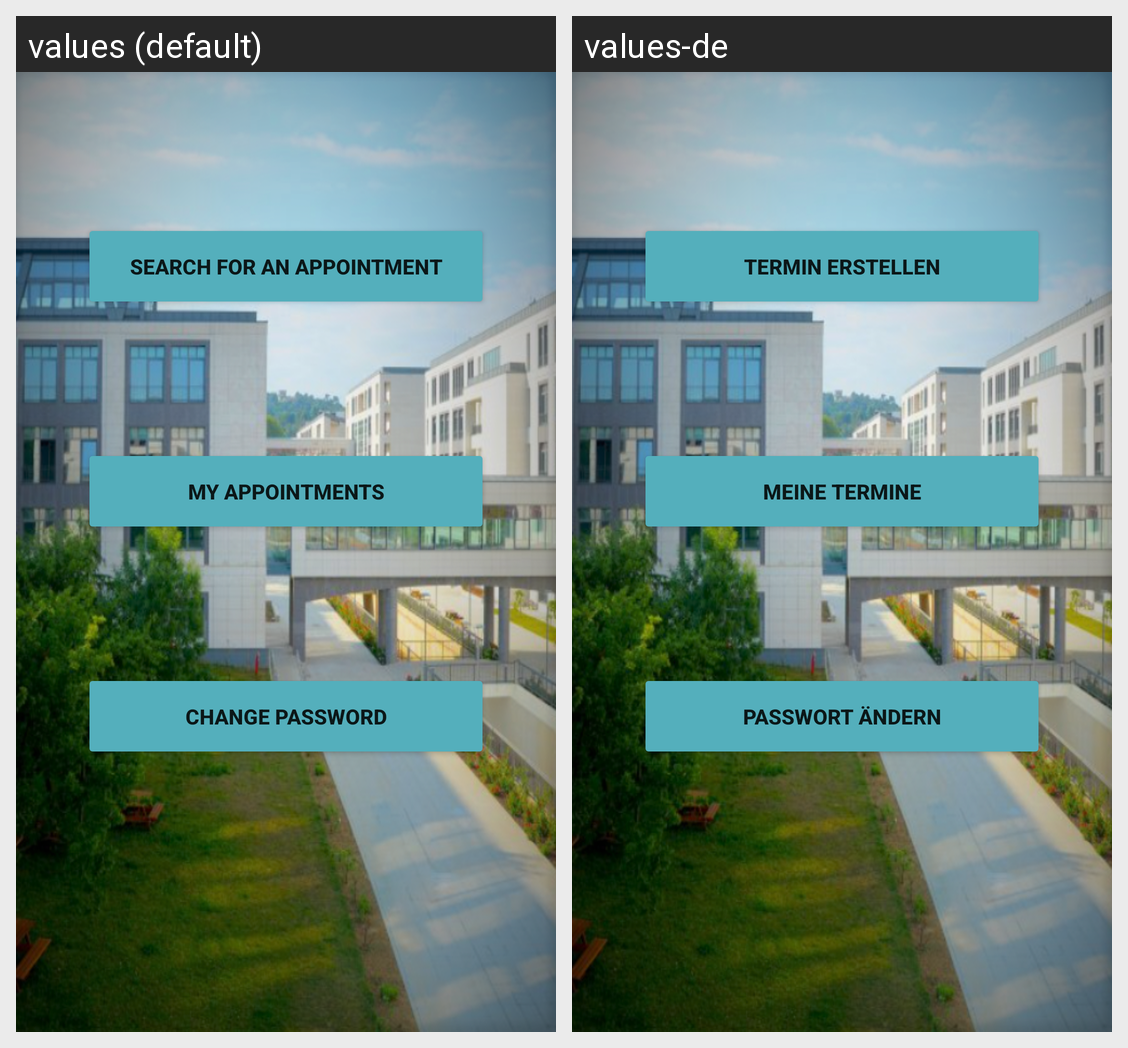

Here is an Android app screen in its default locale and in the app's own translations. Write out the translated-string differences for the strings that appear on this screen.
Android screen res/layout/activity_student_home_screen.xml rendered under 2 locales, left to right: values (default), values-de. Device: Nexus 5 (rendered at 1080×1920; each locale shown at half size, 540×960, under a caption strip naming it); theme Theme.Terminsystem1.
Strings drawn on this screen, with the default value and each locale's value (text and hints the layout hard-codes, and strings that could not be matched under every locale, appear in the picture but are not listed):

search_for_an_appointment
  values: search for an appointment
  values-de: Termin erstellen

my_appointments
  values: my appointments
  values-de: Meine Termine

change_password
  values: change password
  values-de: Passwort ändern
